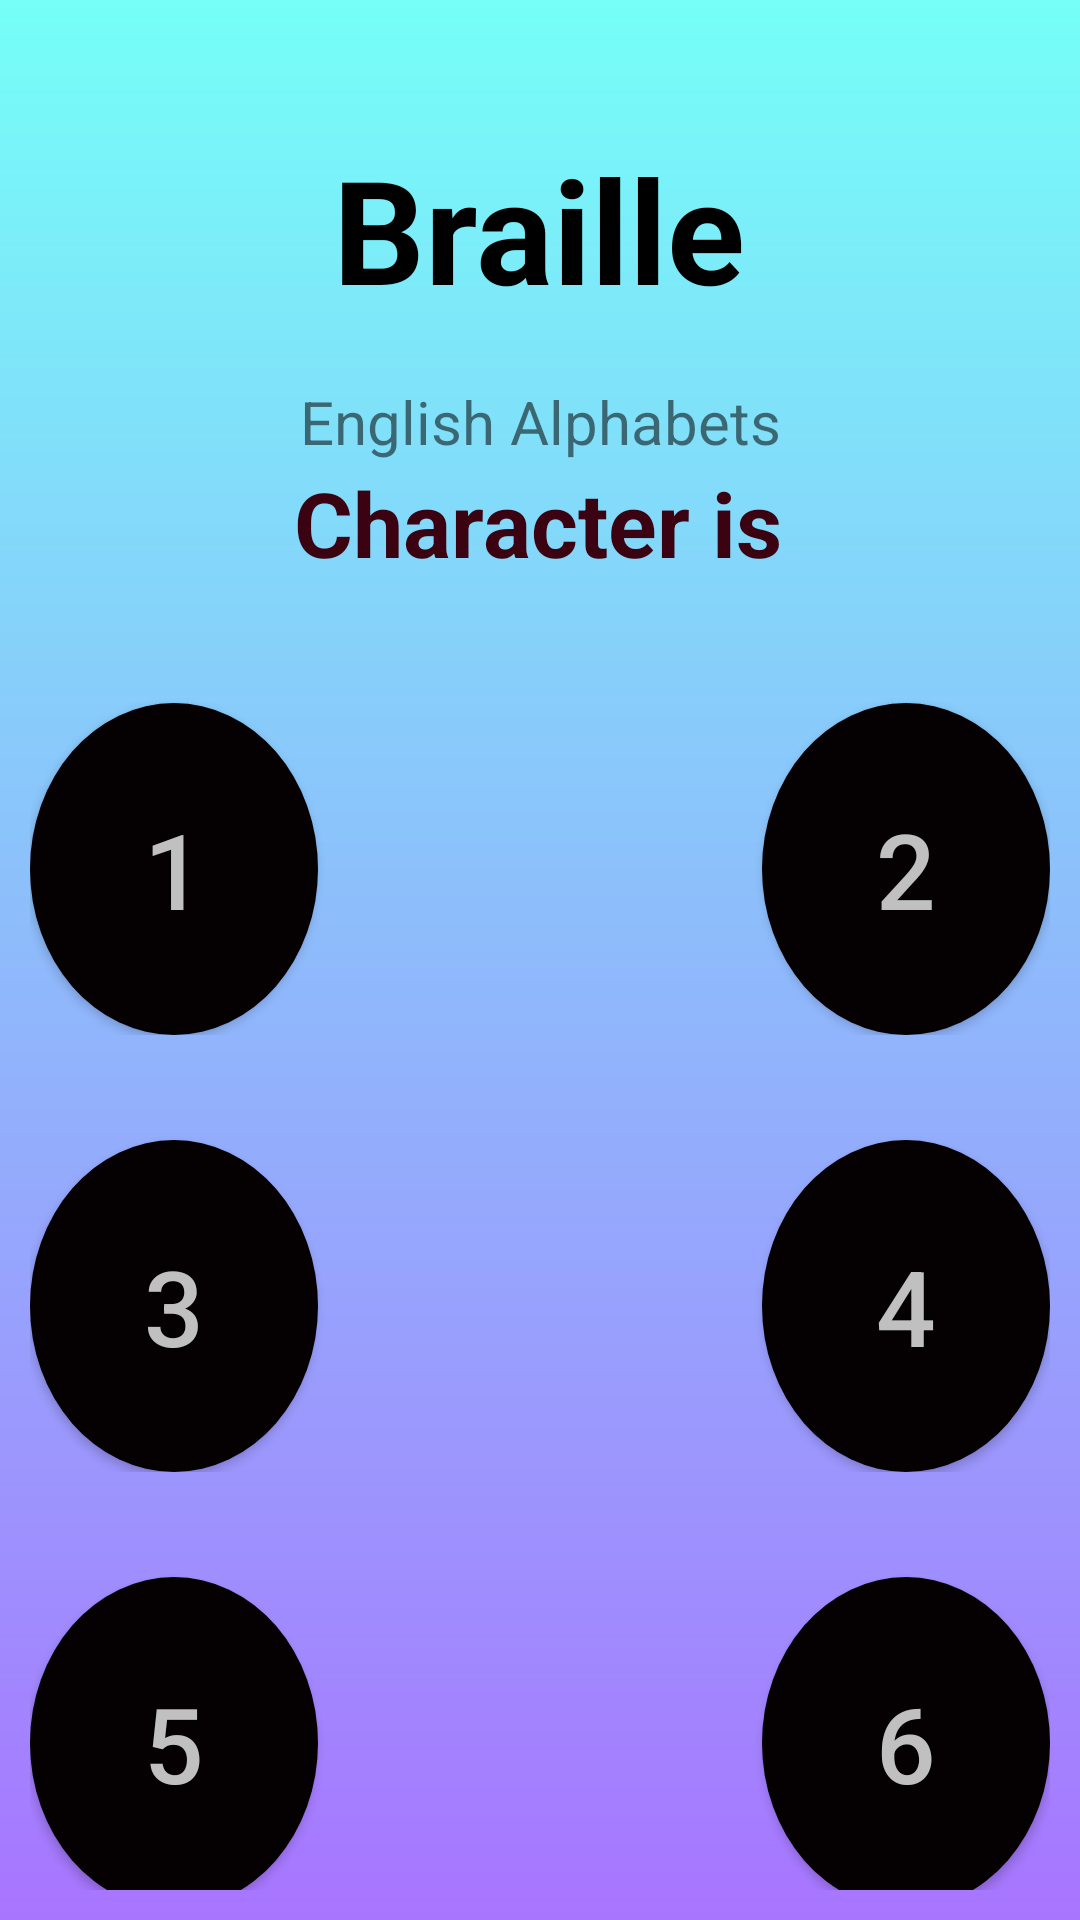

Reconstruct the res/layout file that produces this screen, plus the resources it refers to.
<!-- AndroidManifest.xml: application theme Theme.LoginRegister -->
<!-- res/layout/activity_braille_main.xml -->
<?xml version="1.0" encoding="utf-8"?>
<androidx.constraintlayout.widget.ConstraintLayout xmlns:android="http://schemas.android.com/apk/res/android"
    xmlns:app="http://schemas.android.com/apk/res-auto"
    xmlns:tools="http://schemas.android.com/tools"
    android:layout_width="match_parent"
    android:layout_height="match_parent"
    android:background="@drawable/bg_braille_main"
    tools:context=".Braille_main">

    <TextView
        android:id="@+id/brailleTextView"
        android:layout_width="wrap_content"
        android:layout_height="wrap_content"
        android:layout_alignParentStart="true"
        android:layout_alignParentLeft="true"
        android:text="@string/character_is"
        android:textColor="#3b0211"
        android:textSize="30dp"
        android:textStyle="bold"
        app:layout_constraintEnd_toEndOf="parent"
        app:layout_constraintHorizontal_bias="0.497"
        app:layout_constraintStart_toStartOf="parent"
        app:layout_constraintTop_toBottomOf="@+id/textView" />

    <TextView
        android:id="@+id/textView"
        android:layout_width="wrap_content"
        android:layout_height="wrap_content"
        android:gravity="center"
        android:text="@string/english_alphabets"
        android:textSize="20sp"
        app:layout_constraintBottom_toBottomOf="parent"
        app:layout_constraintEnd_toEndOf="parent"
        app:layout_constraintStart_toStartOf="parent"
        app:layout_constraintTop_toBottomOf="@+id/textView2"
        app:layout_constraintVertical_bias="0.038" />

    <TextView
        android:id="@+id/textView2"
        android:layout_width="wrap_content"
        android:layout_height="wrap_content"
        android:text="@string/braille"
        android:textColor="@color/black"
        android:textSize="48sp"
        android:textStyle="bold"
        app:layout_constraintBottom_toBottomOf="parent"
        app:layout_constraintEnd_toEndOf="parent"
        app:layout_constraintHorizontal_bias="0.498"
        app:layout_constraintStart_toStartOf="parent"
        app:layout_constraintTop_toTopOf="parent"
        app:layout_constraintVertical_bias="0.061" />
    <LinearLayout
        android:layout_width="match_parent"
        android:layout_height="wrap_content"
        android:orientation="vertical"
        android:layout_marginTop="20dp"
        app:layout_constraintTop_toBottomOf="@+id/brailleTextView"
        app:layout_constraintStart_toStartOf="parent"
        app:layout_constraintEnd_toEndOf="parent">

    
    <LinearLayout
        android:layout_width="match_parent"
        android:layout_height="wrap_content"
        android:orientation="horizontal"
        android:layout_marginBottom="15dp">

        <Button
            android:id="@+id/position1"
            style="@style/OptionStyle"
            android:layout_width="0dp"
            android:layout_height="wrap_content"
            android:layout_weight="1"
            android:layout_marginEnd="140dp"
            android:onClick="checkAnswer"
            android:tag="Wrong"
            android:text="@string/_1" />

        <Button
            android:id="@+id/position2"
            style="@style/OptionStyle"
            android:layout_width="0dp"
            android:layout_height="wrap_content"
            android:layout_weight="1"
            android:layout_marginStart="8dp"
            android:onClick="checkAnswer"
            android:tag="Wrong"
            android:text="@string/_2" />
    </LinearLayout>

    
    <LinearLayout
        android:layout_width="match_parent"
        android:layout_height="wrap_content"
        android:orientation="horizontal"
        android:layout_marginBottom="15dp">

        <Button
            android:id="@+id/position3"
            style="@style/OptionStyle"
            android:layout_width="0dp"
            android:layout_height="wrap_content"
            android:layout_weight="1"
            android:layout_marginEnd="140dp"
            android:onClick="checkAnswer"
            android:tag="Wrong"
            android:text="@string/_3" />

        <Button
            android:id="@+id/position4"
            style="@style/OptionStyle"
            android:layout_width="0dp"
            android:layout_height="wrap_content"
            android:layout_weight="1"
            android:layout_marginStart="8dp"
            android:onClick="checkAnswer"
            android:tag="Wrong"
            android:text="@string/_4" />
    </LinearLayout>

    
    <LinearLayout
        android:layout_width="match_parent"
        android:layout_height="wrap_content"
        android:orientation="horizontal">

        <Button
            android:id="@+id/position5"
            style="@style/OptionStyle"
            android:layout_width="0dp"
            android:layout_height="wrap_content"
            android:layout_weight="1"
            android:layout_marginEnd="140dp"
            android:onClick="checkAnswer"
            android:tag="Wrong"
            android:text="@string/_5" />

        <Button
            android:id="@+id/position6"
            style="@style/OptionStyle"
            android:layout_width="0dp"
            android:layout_height="wrap_content"
            android:layout_weight="1"
            android:layout_marginStart="8dp"
            android:onClick="checkAnswer"
            android:tag="Wrong"
            android:text="@string/_6" />
    </LinearLayout>
</LinearLayout>

</androidx.constraintlayout.widget.ConstraintLayout>
<!-- resources referenced by this layout -->
<resources>
  <color name="black">#FF000000</color>
  <!-- drawable bg_braille_main (drawable) -->
  <?xml version="1.0" encoding="utf-8"?>
  <shape xmlns:android="http://schemas.android.com/apk/res/android"
      android:shape="rectangle">
      <padding
          android:bottom="10dp"
          android:left="10dp"
          android:right="10dp"
          android:top="10dp" />
      <gradient
          android:angle="90"
          android:endColor="#75fff8"
          android:startColor="#a875ff"
          android:type="linear" />
  </shape>
  <string name="_1">1</string>
  <string name="_2">2</string>
  <string name="_3">3</string>
  <string name="_4">4</string>
  <string name="_5">5</string>
  <string name="_6">6</string>
  <string name="braille">Braille</string>
  <string name="character_is">Character is</string>
  <string name="english_alphabets">English Alphabets</string>
  <style name="OptionStyle">
          <item name="android:layout_width">115dp</item>
          <item name="android:layout_height">115dp</item>
          <item name="android:layout_marginTop">20dp</item>
          <item name="android:textSize">35dp</item>
          <item name="android:textColor">#C0C0C0</item>
          <item name="android:textAlignment">center</item>
          <item name="android:background">@drawable/bt_braille_main</item>
          <item name="android:padding">32dp</item>
      </style>
  <style name="Theme.LoginRegister" parent="Theme.AppCompat.DayNight.NoActionBar">
          
          <item name="colorPrimary">@color/lavender</item>
          <item name="colorPrimaryVariant">@color/lavender</item>
          <item name="colorOnPrimary">@color/white</item>
          
          <item name="colorSecondary">@color/teal_200</item>
          <item name="colorSecondaryVariant">@color/teal_700</item>
          <item name="colorOnSecondary">@color/white</item>
          
          <item name="android:statusBarColor">?attr/colorPrimaryVariant</item>
          
      </style>
  <!-- drawable bt_braille_main (drawable) -->
  <selector xmlns:android="http://schemas.android.com/apk/res/android">
      <item android:state_pressed="true">
          <shape android:shape="oval">
              <solid android:color="#8d99ae" />
          </shape>
      </item>
      <item>
          <shape android:shape="oval">
              <solid android:color="#050002" />
          </shape>
      </item>
  </selector>
  <color name="lavender">#8692f7</color>
  <color name="white">#FFFFFFFF</color>
  <color name="teal_200">#FF03DAC5</color>
  <color name="teal_700">#FF018786</color>
</resources>
